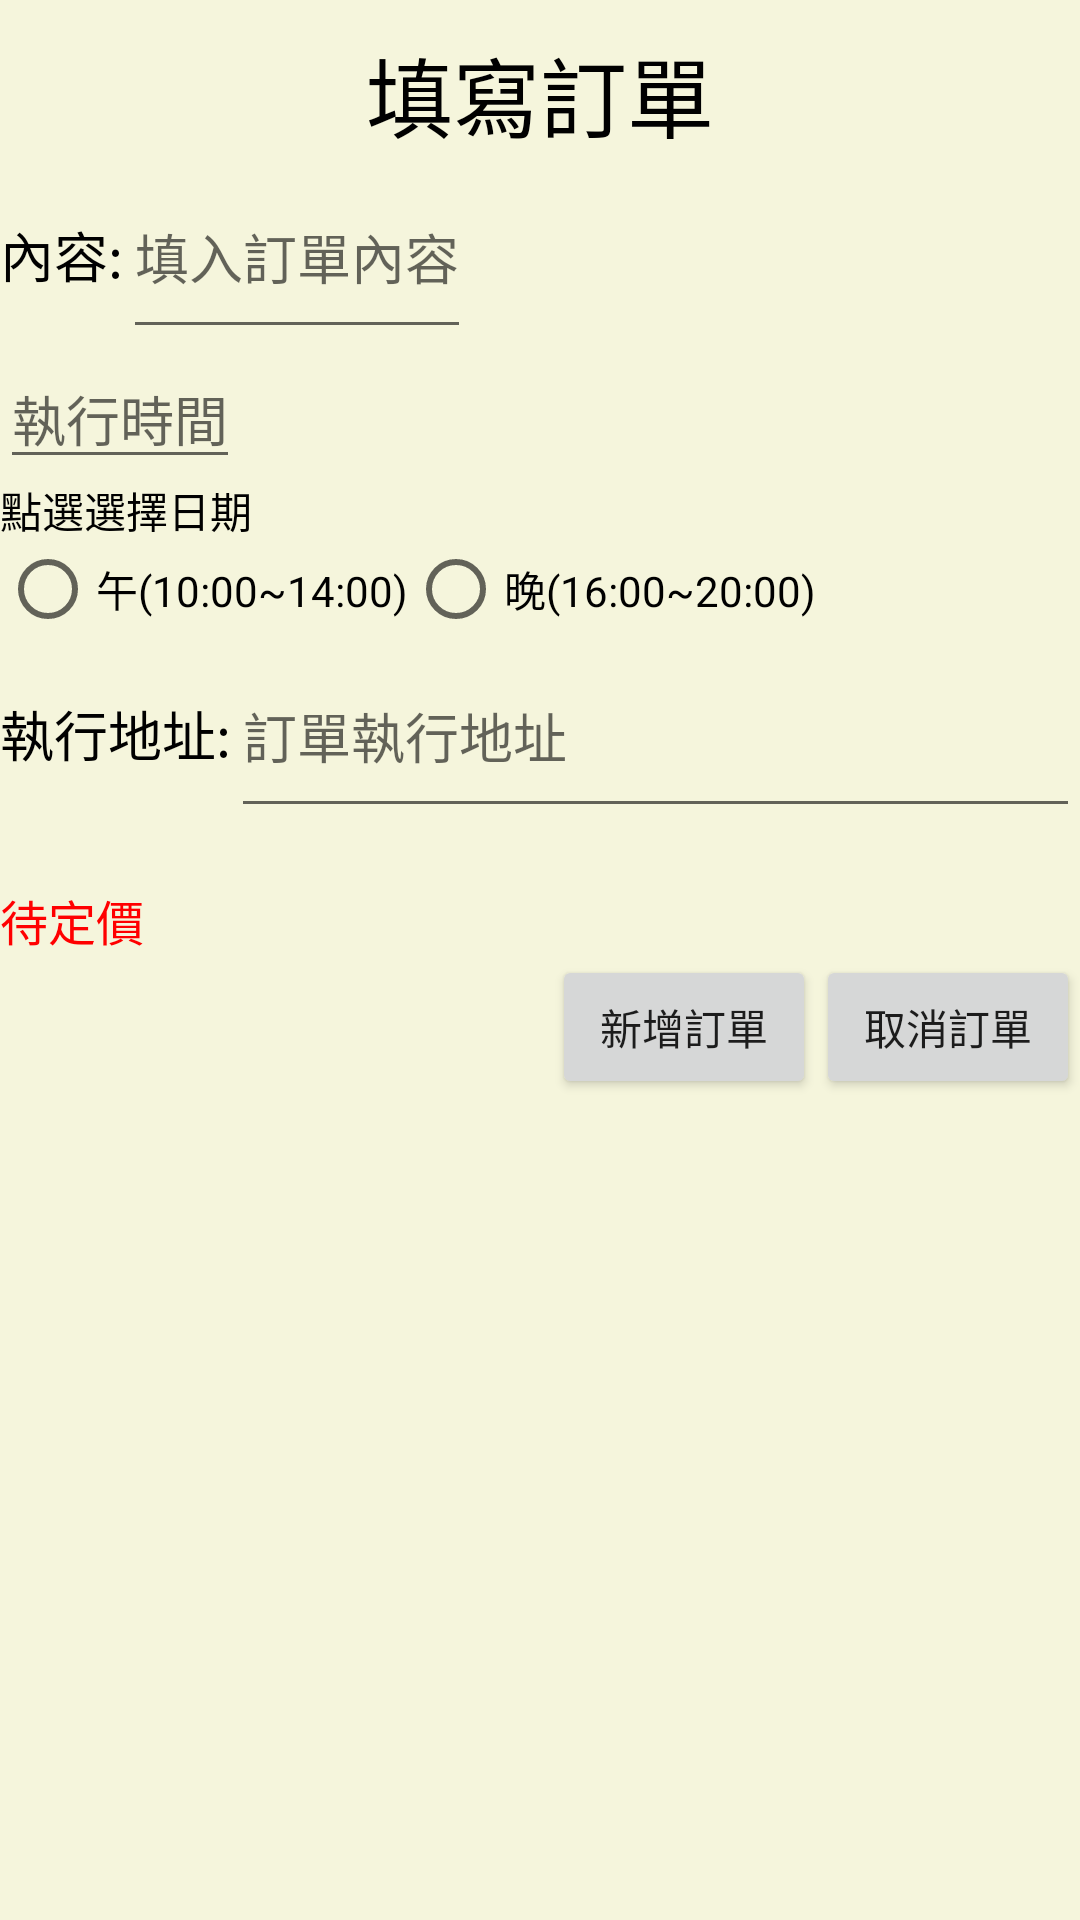

The Android layout XML behind this screen, and the referenced resources:
<!-- AndroidManifest.xml: application theme AppTheme -->
<!-- res/layout/chef_order_list_insert_activity.xml -->
<?xml version="1.0" encoding="utf-8"?>
<ScrollView xmlns:android="http://schemas.android.com/apk/res/android"
    android:layout_width="match_parent"
    android:layout_height="match_parent"
    android:background="@color/colorCreamyWhite">

    <LinearLayout
        android:layout_width="match_parent"
        android:layout_height="wrap_content"
        android:orientation="vertical">

        <TextView
            android:layout_width="wrap_content"
            android:layout_height="wrap_content"
            android:layout_gravity="center"
            android:layout_marginTop="5pt"
            android:text="填寫訂單"
            android:textSize="14pt"
            android:textColor="@color/black"/>

        <TextView
            android:id="@+id/tvMessage"
            android:layout_width="match_parent"
            android:layout_height="wrap_content" />

        <RelativeLayout
            android:layout_width="match_parent"
            android:layout_height="wrap_content">

            <TextView
                android:id="@+id/tv_chef_ord_cnt"
                android:layout_width="wrap_content"
                android:layout_height="wrap_content"
                android:text="內容:"
                android:textColor="@color/black"
                android:textSize="18dp" />

            <EditText
                android:id="@+id/et_chef_ord_cnt"
                android:layout_width="wrap_content"
                android:layout_height="wrap_content"
                android:layout_alignBaseline="@+id/tv_chef_ord_cnt"
                android:layout_toRightOf="@+id/tv_chef_ord_cnt"
                android:hint="填入訂單內容"
                android:inputType="textMultiLine"
                android:lines="2"
                android:maxLines="10"/>
        </RelativeLayout>

        <RelativeLayout
            android:layout_width="match_parent"
            android:layout_height="wrap_content">

            <EditText
                android:id="@+id/et_chef_act_date"
                android:layout_width="wrap_content"
                android:layout_height="wrap_content"
                android:hint="執行時間" />

            <TextView
                android:id="@+id/tv_chef_act_date"
                android:layout_width="wrap_content"
                android:layout_height="wrap_content"
                android:layout_below="@+id/et_chef_act_date"
                android:textColor="@color/black"
                android:text="點選選擇日期" />

            <RadioGroup
                android:layout_width="fill_parent"
                android:layout_height="wrap_content"
                android:layout_below="@+id/tv_chef_act_date"
                android:orientation="horizontal">

                <RadioButton
                    android:id="@+id/rg_rb_noon"
                    android:layout_width="wrap_content"
                    android:layout_height="wrap_content"
                    android:text="午(10:00~14:00)" />

                <RadioButton
                    android:id="@+id/rg_rb_evening"
                    android:layout_width="wrap_content"
                    android:layout_height="wrap_content"
                    android:text="晚(16:00~20:00)" />

            </RadioGroup>

            
            
            
            
            
        </RelativeLayout><TextView
        android:id="@+id/tvMessage3"
        android:layout_width="match_parent"
        android:layout_height="wrap_content" />

        <RelativeLayout
            android:layout_width="match_parent"
            android:layout_height="wrap_content">

            <TextView
                android:id="@+id/tv_chef_ord_place"
                android:layout_width="wrap_content"
                android:layout_height="wrap_content"
                android:inputType="text"
                android:text="執行地址:"
                android:textColor="@color/black"
                android:textSize="18dp"/>

            <EditText
                android:id="@+id/et_chef_ord_place"
                android:layout_width="match_parent"
                android:layout_height="wrap_content"
                android:layout_alignBaseline="@+id/tv_chef_ord_place"
                android:layout_toRightOf="@+id/tv_chef_ord_place"
                android:hint="訂單執行地址"
                android:inputType="textMultiLine"
                android:lines="2"
                android:maxLines="3"/>
        </RelativeLayout>

        
        
        
        
        
        
        <TextView
            android:id="@+id/tvMessage2"
            android:layout_width="match_parent"
            android:layout_height="wrap_content" />

        <TextView
            android:id="@+id/tv_chef_ord_cost"
            android:layout_width="match_parent"
            android:layout_height="wrap_content"
            android:text="待定價"
            android:textColor="@color/red"
            android:textSize="16dp" />

        <RelativeLayout
            android:layout_width="match_parent"
            android:layout_height="wrap_content">

            <Button
                android:id="@+id/bt_member_decide_update"
                android:layout_width="wrap_content"
                android:layout_height="wrap_content"
                android:layout_toLeftOf="@+id/bt_member_cancel_update"
                android:onClick="onChefOrderListInsertClick"
                android:text="新增訂單" />

            <Button
                android:id="@+id/bt_member_cancel_update"
                android:layout_width="wrap_content"
                android:layout_height="wrap_content"
                android:layout_alignParentRight="true"
                android:layout_alignParentTop="true"
                android:onClick="onChefOrderListInsertCancelClick"
                android:text="取消訂單" />

        </RelativeLayout>

    </LinearLayout>
</ScrollView>
<!-- resources referenced by this layout -->
<resources>
  <color name="black">#000</color>
  <color name="colorCreamyWhite">#f5f5dc</color>
  <color name="red">#F00</color>
  <style name="AppTheme" parent="Theme.AppCompat.Light.NoActionBar">
          
          <item name="colorPrimary">@color/orange</item>
          <item name="colorPrimaryDark">@android:color/holo_orange_dark</item>
  
          
          
          
          <item name="colorAccent">@color/colorAccent</item>
  
      </style>
  <color name="orange">#FA0</color>
  <color name="colorAccent">#FF4081</color>
</resources>
